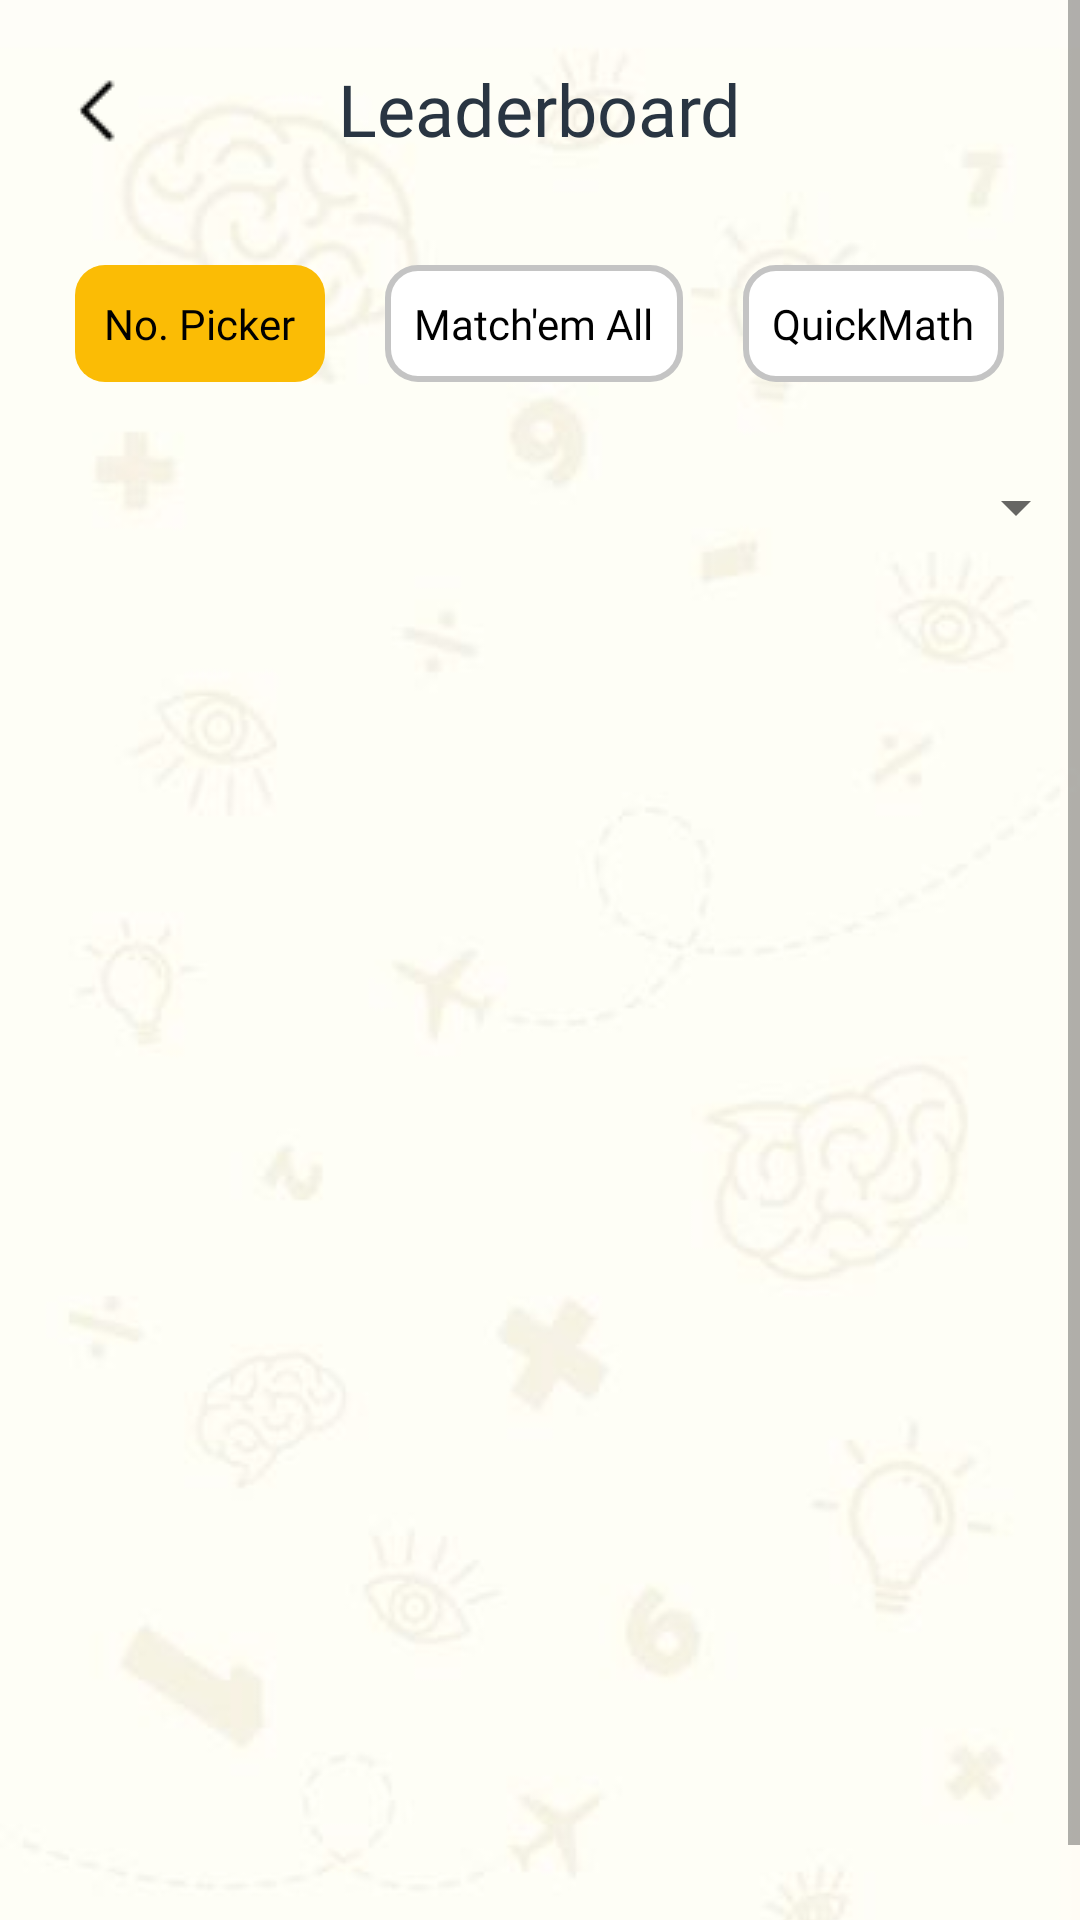

Reconstruct the res/layout file that produces this screen, plus the resources it refers to.
<!-- AndroidManifest.xml: application theme AppTheme -->
<!-- res/layout/activity_leaderboard.xml -->
<?xml version="1.0" encoding="utf-8"?>
<ScrollView xmlns:android="http://schemas.android.com/apk/res/android"
    xmlns:app="http://schemas.android.com/apk/res-auto"
    xmlns:tools="http://schemas.android.com/tools"
    android:layout_width="match_parent"
    android:layout_height="wrap_content"
    android:fillViewport="false">
    <android.widget.RelativeLayout
        android:layout_width="match_parent"
        android:layout_height="match_parent"
        android:background="@drawable/background"
        tools:context=".leaderboard">


        <TextView
            android:layout_width="wrap_content"
            android:layout_height="wrap_content"
            android:layout_alignParentTop="true"
            android:layout_centerHorizontal="true"
            android:layout_marginTop="20dp"
            android:fontFamily="@font/open_sans_extrabold"
            android:text="Leaderboard"
            android:textColor="#293542"
            android:textSize="24sp" />

        <LinearLayout
            android:id="@+id/layoutLeaderBoardRow"
            android:layout_width="match_parent"
            android:layout_height="wrap_content"
            android:layout_alignParentStart="true"
            android:layout_alignParentTop="true"
            android:layout_marginStart="1dp"
            android:layout_marginTop="200dp"
            android:orientation="vertical">
        </LinearLayout>

        <ImageButton
            android:id="@+id/btnBack"
            android:layout_width="wrap_content"
            android:layout_height="wrap_content"
            android:layout_alignParentTop="true"
            android:layout_marginStart="16dp"
            android:layout_marginTop="21dp"
            android:background="@android:color/transparent"
            app:layout_constraintEnd_toStartOf="@+id/title"
            app:layout_constraintStart_toStartOf="parent"
            app:layout_constraintTop_toTopOf="parent"
            app:srcCompat="@drawable/back_button" />



        <RadioGroup
            android:id="@+id/tabGameSelect"
            android:layout_width="match_parent"
            android:layout_height="60dp"
            android:layout_alignParentTop="true"
            android:layout_alignParentEnd="true"
            android:layout_marginTop="78dp"
            android:layout_marginEnd="0dp"
            android:gravity="center"
            android:orientation="horizontal">

            <RadioButton
                android:id="@+id/tabPTG"
                android:layout_width="wrap_content"
                android:layout_height="wrap_content"
                android:text="No. Picker"
                android:layout_marginHorizontal="10dp"
                android:padding="10dp"
                android:checked="true"
                android:background="@drawable/bg_tab_state"
                android:button="@android:color/transparent"
                android:fontFamily="@font/open_sans_bold"/>

            <RadioButton
                android:id="@+id/tabMatching"
                android:layout_width="wrap_content"
                android:layout_height="wrap_content"
                android:text="Match'em All"
                android:checked="false"
                android:background="@drawable/bg_tab_state"
                android:layout_marginHorizontal="10dp"
                android:padding="10dp"
                android:button="@android:color/transparent"
                android:fontFamily="@font/open_sans_bold"/>

            <RadioButton
                android:id="@+id/tabQuickMath"
                android:layout_width="wrap_content"
                android:layout_height="wrap_content"
                android:text="QuickMath"
                android:checked="false"
                android:background="@drawable/bg_tab_state"
                android:layout_marginHorizontal="10dp"
                android:padding="10dp"
                android:button="@android:color/transparent"
                android:fontFamily="@font/open_sans_bold"/>
        </RadioGroup>

        <Spinner
            android:id="@+id/lvlSelection"
            android:layout_width="match_parent"
            android:layout_height="wrap_content"
            android:layout_alignParentTop="true"
            android:layout_alignParentEnd="true"
            android:layout_marginTop="157dp"
            android:layout_marginEnd="-3dp"
            android:paddingStart="30dp"
            android:theme="@style/SpinnerTheme" />

    </android.widget.RelativeLayout>

</ScrollView>
<!-- resources referenced by this layout -->
<resources>
  <!-- drawable back_button: png bitmap (drawable, 220 bytes) -->
  <!-- drawable background: jpg bitmap (drawable, 550390 bytes) -->
  <!-- drawable bg_tab_state (drawable) -->
  <selector xmlns:android="http://schemas.android.com/apk/res/android" >
      <item
          android:drawable="@drawable/bg_tab_regular"
          android:state_checked="true"
          android:state_pressed="true" />
      <item
          android:drawable="@drawable/bg_tab_selected"
          android:state_pressed="true" />
      <item
          android:drawable="@drawable/bg_tab_selected"
          android:state_checked="true" />
      <item
          android:drawable="@drawable/bg_tab_regular" />
  </selector>
  <style name="SpinnerTheme">
          <item name="android:textColor">#293542</item>
          <item name="android:fontFamily">@font/open_sans_bold</item>
      </style>
  <style name="AppTheme" parent="Theme.AppCompat.Light.NoActionBar">
          
          <item name="colorPrimary">@color/colorPrimary</item>
          <item name="colorPrimaryDark">@color/colorPrimary</item>
          <item name="colorAccent">@color/colorPrimary</item>
      </style>
  <!-- drawable bg_tab_regular (drawable) -->
  <shape
      xmlns:android="http://schemas.android.com/apk/res/android"
      android:shape="rectangle" >
      <corners
          android:radius="10dp" />
      <solid
          android:color="#fff" />
      <stroke
          android:width="2dp"
          android:color="#C4C4C4" />
  </shape>
  <!-- drawable bg_tab_selected (drawable) -->
  <shape
      xmlns:android="http://schemas.android.com/apk/res/android"
      android:shape="rectangle" >
      <corners
          android:radius="10dp" />
      <solid
          android:color="#FBBC05" />
  </shape>
  <color name="colorPrimary">#FBBC05</color>
</resources>
